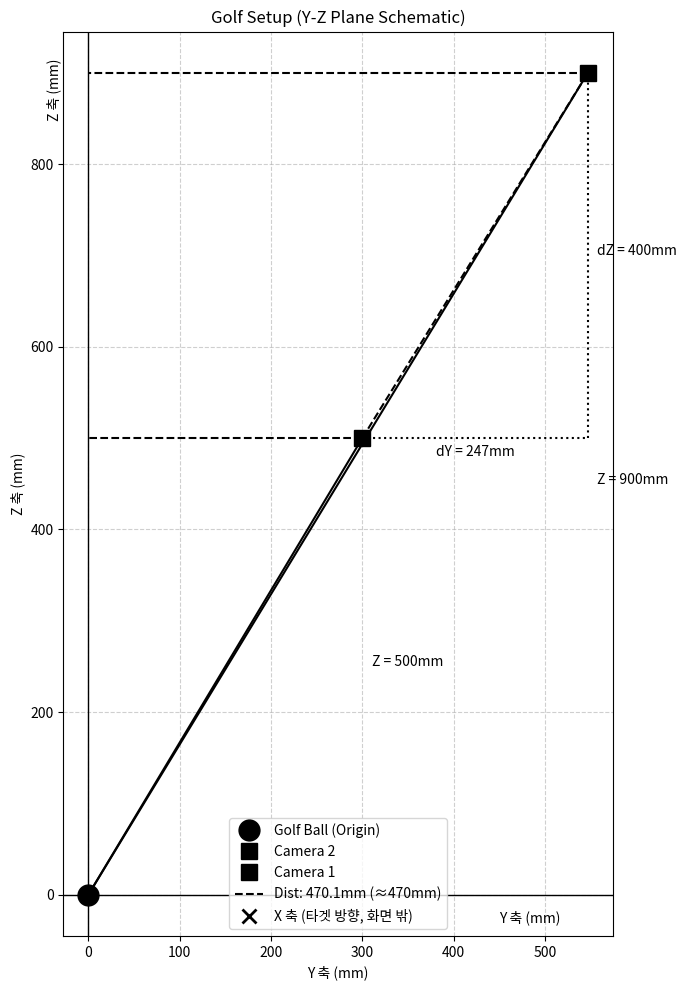
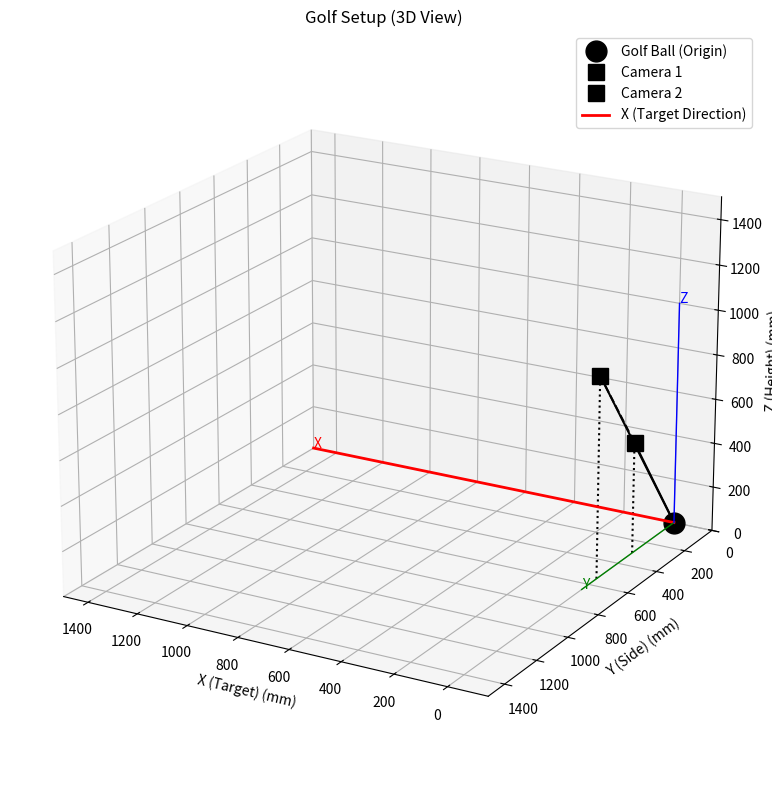

Source code (Python) for these figures, in order:
import matplotlib.pyplot as plt
import numpy as np
from mpl_toolkits.mplot3d import Axes3D

# --- 데이터 정의 ---
# '너 말이 정확히 맞아'라는 피드백을 바탕으로,
# 카메라 간의 상대 위치(Y차이 247mm, Z차이 400mm)와
# 바닥으로부터의 절대 높이(Cam2 500mm, Cam1 900mm)가
# 일치한다는 분석을 기반으로 좌표를 설정합니다.
#
# 공과의 빗변 거리(550mm, 950mm)는 이와 모순되므로 시각화에서 제외하고,
# 대신 상대 위치를 명확히 표현합니다.

# 공의 위치 (원점)
ball_pos = np.array([0, 0])

# 카메라 2의 Y위치는 도면에 특정되지 않았으므로, 임의의 값(예: 300)으로 설정합니다.
# 중요한 것은 Z위치와 카메라 1과의 상대 거리입니다.
y_cam2 = 300
z_cam2 = 500
cam2_pos = np.array([y_cam2, z_cam2])

# 카메라 1의 위치는 카메라 2의 상대 위치를 기준으로 계산합니다.
y_cam1 = y_cam2 + 247
z_cam1 = z_cam2 + 400  # (500 + 400 = 900, 도면과 일치)
cam1_pos = np.array([y_cam1, z_cam1])

# 카메라 간의 빗변 거리 (검증용)
# sqrt(247^2 + 400^2) = 470.1mm, 도면의 470mm와 일치합니다.
dist_cams = np.linalg.norm(cam1_pos - cam2_pos)

# --- 1. 2D 평면도 (Y-Z Plane) 생성 ---
plt.figure(figsize=(10, 10))
ax = plt.gca()

# 원점 (공)
plt.plot(ball_pos[0], ball_pos[1], 'ko', markersize=15, label='Golf Ball (Origin)')

# 카메라
plt.plot(cam2_pos[0], cam2_pos[1], 'ks', markersize=12, label='Camera 2')
plt.plot(cam1_pos[0], cam1_pos[1], 'ks', markersize=12, label='Camera 1')

# 공과 카메라를 잇는 선 (빗변)
plt.plot([ball_pos[0], cam1_pos[0]], [ball_pos[1], cam1_pos[1]], 'k-')
plt.plot([ball_pos[0], cam2_pos[0]], [ball_pos[1], cam2_pos[1]], 'k-')
# 참고: 이 선들의 길이는 각각 950, 550이 아닙니다. (모순되는 정보)

# 카메라 간의 관계를 나타내는 보조선 (점선)
# 카메라 1과 2의 상대 위치
plt.plot([cam2_pos[0], cam1_pos[0]], [cam2_pos[1], cam1_pos[1]], 'k--', label=f'Dist: {dist_cams:.1f}mm (≈470mm)')
# 수평/수직 차이
plt.plot([cam2_pos[0], cam1_pos[0]], [cam2_pos[1], cam2_pos[1]], 'k:') # Cam2 높이에서 수평
plt.plot([cam1_pos[0], cam1_pos[0]], [cam2_pos[1], cam1_pos[1]], 'k:') # Cam1 위치에서 수직

# 높이 보조선
plt.plot([cam1_pos[0], 0], [cam1_pos[1], cam1_pos[1]], 'k--') # Cam1 높이선
plt.plot([cam2_pos[0], 0], [cam2_pos[1], cam2_pos[1]], 'k--') # Cam2 높이선

# 치수 레이블
plt.text(cam1_pos[0] + 10, cam1_pos[1] / 2, f'Z = {z_cam1}mm', ha='left')
plt.text(cam2_pos[0] + 10, cam2_pos[1] / 2, f'Z = {z_cam2}mm', ha='left')
plt.text((cam2_pos[0] + cam1_pos[0]) / 2, cam2_pos[1] - 20, f'dY = {y_cam1 - y_cam2}mm', ha='center')
plt.text(cam1_pos[0] + 10, (cam2_pos[1] + cam1_pos[1]) / 2, f'dZ = {z_cam1 - z_cam2}mm', ha='left')

# 축 그리기 (Y축, Z축)
plt.axhline(0, color='black', linewidth=1)
plt.axvline(0, color='black', linewidth=1)
plt.text(plt.xlim()[1] * 0.9, -30, 'Y 축 (mm)', ha='right')
plt.text(-30, plt.ylim()[1] * 0.9, 'Z 축 (mm)', ha='right', rotation=90)

# X축 방향 표시 (2D 평면에서는 점으로 표시)
plt.plot(0, 0, 'kx', markersize=10, markeredgewidth=2, label='X 축 (타겟 방향, 화면 밖)')

# 플롯 설정
plt.title('Golf Setup (Y-Z Plane Schematic)')
plt.xlabel('Y 축 (mm)')
plt.ylabel('Z 축 (mm)')
plt.legend()
plt.grid(True, linestyle='--', alpha=0.6)
# 'equal' 스케일로 설정하여 기하학적 관계가 왜곡되지 않도록 함
ax.set_aspect('equal', adjustable='box')
plt.tight_layout()
plt.savefig('golf_setup_2d.png')
print("2D Y-Z 평면도 'golf_setup_2d.png' 저장 완료")


# --- 2. 3D 공간 (X-Y-Z) 생성 ---
fig = plt.figure(figsize=(10, 8))
ax = fig.add_subplot(111, projection='3d')

# 3D 좌표로 변환 (X=0 평면에 있다고 가정)
ball_pos_3d = np.array([0, 0, 0])
cam1_pos_3d = np.array([0, cam1_pos[0], cam1_pos[1]])
cam2_pos_3d = np.array([0, cam2_pos[0], cam2_pos[1]])

# 공
ax.plot([ball_pos_3d[0]], [ball_pos_3d[1]], [ball_pos_3d[2]], 'ko', markersize=15, label='Golf Ball (Origin)')

# 카메라
ax.plot([cam1_pos_3d[0]], [cam1_pos_3d[1]], [cam1_pos_3d[2]], 'ks', markersize=12, label='Camera 1')
ax.plot([cam2_pos_3d[0]], [cam2_pos_3d[1]], [cam2_pos_3d[2]], 'ks', markersize=12, label='Camera 2')

# 공-카메라 연결선
ax.plot([ball_pos_3d[0], cam1_pos_3d[0]], [ball_pos_3d[1], cam1_pos_3d[1]], [ball_pos_3d[2], cam1_pos_3d[2]], 'k-')
ax.plot([ball_pos_3d[0], cam2_pos_3d[0]], [ball_pos_3d[1], cam2_pos_3d[1]], [ball_pos_3d[2], cam2_pos_3d[2]], 'k-')

# 카메라 간 상대 위치
ax.plot([cam1_pos_3d[0], cam2_pos_3d[0]], [cam1_pos_3d[1], cam2_pos_3d[1]], [cam1_pos_3d[2], cam2_pos_3d[2]], 'k--')

# 카메라 높이 보조선
ax.plot([0, 0], [cam1_pos_3d[1], cam1_pos_3d[1]], [0, cam1_pos_3d[2]], 'k:') # Cam1
ax.plot([0, 0], [cam2_pos_3d[1], cam2_pos_3d[1]], [0, cam2_pos_3d[2]], 'k:') # Cam2

# X축 (타겟 방향)
target_line_length = 1500
ax.plot([0, target_line_length], [0, 0], [0, 0], 'r-', linewidth=2, label='X (Target Direction)')
ax.text(target_line_length, 0, 0, 'X', color='red')

# Y축
ax.plot([0, 0], [0, y_cam1 + 100], [0, 0], 'g-', linewidth=1)
ax.text(0, y_cam1 + 100, 0, 'Y', color='green')

# Z축
ax.plot([0, 0], [0, 0], [0, z_cam1 + 100], 'b-', linewidth=1)
ax.text(0, 0, z_cam1 + 100, 'Z', color='blue')

# 플롯 설정
ax.set_xlabel('X (Target) (mm)')
ax.set_ylabel('Y (Side) (mm)')
ax.set_zlabel('Z (Height) (mm)')
ax.set_title('Golf Setup (3D View)')
ax.legend()
ax.grid(True)

# 3D 뷰의 스케일을 비슷하게 맞춤 (Matplotlib 3D의 한계)
max_range = np.array([target_line_length, cam1_pos_3d[1], cam1_pos_3d[2]]).max()
ax.set_xlim([-max_range*0.1, max_range])
ax.set_ylim([0, max_range])
ax.set_zlim([0, max_range])
# 뷰 각도 조절
ax.view_init(elev=20, azim=120)

plt.tight_layout()
plt.savefig('golf_setup_3d.png')
print("3D 'golf_setup_3d.png' 저장 완료")

# 두 플롯을 함께 보여주기
plt.show()